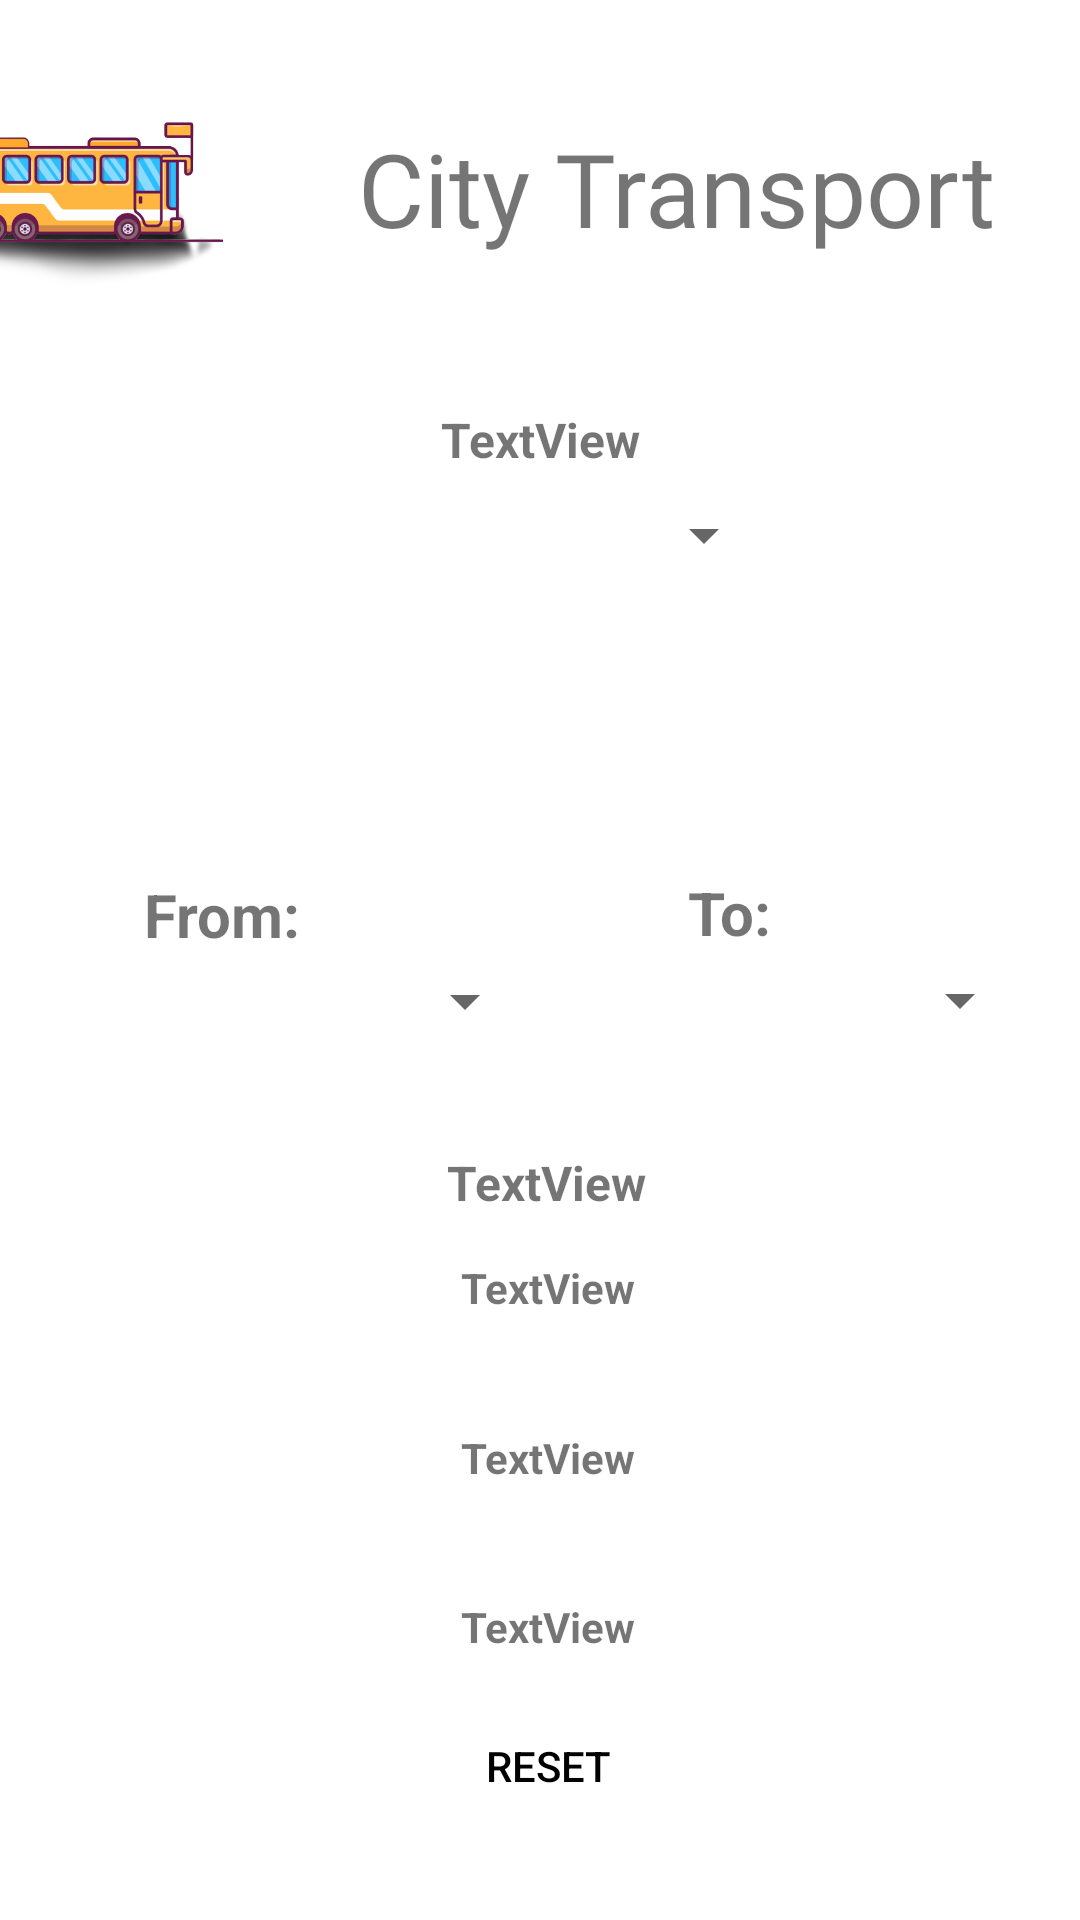

This screen was rendered from an Android layout file. Write that file and the resources it references.
<!-- AndroidManifest.xml: application theme Theme.CityTranspor -->
<!-- res/layout/activity_main2.xml -->
<?xml version="1.0" encoding="utf-8"?>
<androidx.constraintlayout.widget.ConstraintLayout xmlns:android="http://schemas.android.com/apk/res/android"
    xmlns:app="http://schemas.android.com/apk/res-auto"
    xmlns:tools="http://schemas.android.com/tools"
    android:layout_width="match_parent"
    android:layout_height="match_parent"
    tools:context=".Main">

    <ImageView
        android:id="@+id/imageView"
        android:layout_width="172dp"
        android:layout_height="104dp"
        android:layout_marginTop="4dp"
        android:layout_marginEnd="252dp"
        android:transitionName="busGo"
        app:layout_constraintEnd_toEndOf="parent"
        app:layout_constraintTop_toTopOf="parent"
        app:srcCompat="@drawable/bus" />

    <TextView
        android:id="@+id/cityTransport"
        android:layout_width="wrap_content"
        android:layout_height="wrap_content"
        android:layout_marginStart="175dp"
        android:layout_marginTop="40dp"
        android:layout_marginEnd="148dp"
        android:fontFamily="@font/archivo_black"
        android:text="City Transport"
        android:textSize="34sp"
        android:transitionName="appName"
        app:layout_constraintEnd_toEndOf="parent"
        app:layout_constraintHorizontal_bias="0.318"
        app:layout_constraintStart_toStartOf="parent"
        app:layout_constraintTop_toTopOf="parent" />

    <Button
        android:id="@+id/okayBut"
        android:layout_width="wrap_content"
        android:layout_height="wrap_content"
        android:background="#00FFFFFF"
        android:text="Reset"
        android:textColor="#000000"
        app:layout_constraintBottom_toBottomOf="parent"
        app:layout_constraintEnd_toEndOf="parent"
        app:layout_constraintHorizontal_bias="0.51"
        app:layout_constraintStart_toStartOf="parent"
        app:layout_constraintTop_toTopOf="parent"
        app:layout_constraintVertical_bias="0.954" />

    <Spinner

        android:id="@+id/askSpinner"
        android:layout_width="143dp"
        android:layout_height="43dp"
        android:layout_marginBottom="280dp"
        app:layout_constraintBottom_toTopOf="@+id/okayBut"
        app:layout_constraintEnd_toEndOf="parent"
        app:layout_constraintHorizontal_bias="0.533"
        app:layout_constraintStart_toStartOf="parent"
        app:layout_constraintTop_toTopOf="parent"
        app:layout_constraintVertical_bias="0.65" />

    <Spinner
        android:id="@+id/stop1"
        android:layout_width="143dp"
        android:layout_height="43dp"
        android:layout_marginStart="36dp"
        android:layout_marginTop="84dp"
        app:layout_constraintBottom_toTopOf="@+id/okayBut"
        app:layout_constraintStart_toStartOf="parent"
        app:layout_constraintTop_toBottomOf="@+id/askSpinner"
        app:layout_constraintVertical_bias="0.119" />

    <Spinner
        android:id="@+id/stop2"
        android:layout_width="143dp"
        android:layout_height="43dp"
        android:layout_marginTop="84dp"
        android:layout_marginEnd="16dp"
        app:layout_constraintBottom_toTopOf="@+id/okayBut"
        app:layout_constraintEnd_toEndOf="parent"
        app:layout_constraintTop_toBottomOf="@+id/askSpinner"
        app:layout_constraintVertical_bias="0.118" />

    <TextView
        android:id="@+id/stop11"
        android:layout_width="wrap_content"
        android:layout_height="wrap_content"
        android:text="TextView"
        android:textAlignment="center"
        android:textStyle="bold"
        app:layout_constraintBottom_toBottomOf="parent"
        app:layout_constraintEnd_toEndOf="parent"
        app:layout_constraintHorizontal_bias="0.509"
        app:layout_constraintStart_toStartOf="parent"
        app:layout_constraintTop_toTopOf="parent"
        app:layout_constraintVertical_bias="0.676" />

    <TextView
        android:id="@+id/stop22"
        android:layout_width="wrap_content"
        android:layout_height="wrap_content"
        android:text="TextView"
        android:textAlignment="center"
        android:textStyle="bold"
        app:layout_constraintBottom_toBottomOf="parent"
        app:layout_constraintEnd_toEndOf="parent"
        app:layout_constraintHorizontal_bias="0.509"
        app:layout_constraintStart_toStartOf="parent"
        app:layout_constraintTop_toTopOf="parent"
        app:layout_constraintVertical_bias="0.858" />

    <TextView
        android:id="@+id/stop33"
        android:layout_width="wrap_content"
        android:layout_height="wrap_content"
        android:text="TextView"
        android:textAlignment="center"
        android:textStyle="bold"
        app:layout_constraintBottom_toBottomOf="parent"
        app:layout_constraintEnd_toEndOf="parent"
        app:layout_constraintHorizontal_bias="0.509"
        app:layout_constraintStart_toStartOf="parent"
        app:layout_constraintTop_toTopOf="parent"
        app:layout_constraintVertical_bias="0.767" />

    <TextView
        android:id="@+id/routeText"
        android:layout_width="wrap_content"
        android:layout_height="wrap_content"
        android:text="TextView"
        android:textAlignment="center"
        android:textSize="16sp"
        android:textStyle="bold"
        app:layout_constraintBottom_toBottomOf="parent"
        app:layout_constraintEnd_toEndOf="parent"
        app:layout_constraintHorizontal_bias="0.507"
        app:layout_constraintStart_toStartOf="parent"
        app:layout_constraintTop_toTopOf="parent"
        app:layout_constraintVertical_bias="0.62" />

    <TextView
        android:id="@+id/changeText"
        android:layout_width="wrap_content"
        android:layout_height="wrap_content"
        android:text="TextView"
        android:textAlignment="center"
        android:textSize="16sp"
        android:textStyle="bold"
        app:layout_constraintBottom_toTopOf="@+id/routeText"
        app:layout_constraintEnd_toEndOf="parent"
        app:layout_constraintStart_toStartOf="parent"
        app:layout_constraintTop_toTopOf="parent"
        app:layout_constraintVertical_bias="0.375" />

    <TextView
        android:id="@+id/from"
        android:layout_width="wrap_content"
        android:layout_height="wrap_content"
        android:layout_marginStart="48dp"
        android:text="From:"
        android:textSize="20sp"
        android:textStyle="bold"
        app:layout_constraintBottom_toBottomOf="parent"
        app:layout_constraintStart_toStartOf="parent"
        app:layout_constraintTop_toTopOf="parent"
        app:layout_constraintVertical_bias="0.475" />

    <TextView
        android:id="@+id/to"
        android:layout_width="wrap_content"
        android:layout_height="wrap_content"
        android:text="To:"
        android:textSize="20sp"
        android:textStyle="bold"
        app:layout_constraintBottom_toBottomOf="parent"
        app:layout_constraintEnd_toEndOf="parent"
        app:layout_constraintHorizontal_bias="0.556"
        app:layout_constraintStart_toEndOf="@+id/from"
        app:layout_constraintTop_toTopOf="parent"
        app:layout_constraintVertical_bias="0.474" />


</androidx.constraintlayout.widget.ConstraintLayout>
<!-- resources referenced by this layout -->
<resources>
  <!-- drawable bus: png bitmap (drawable-v24, 91628 bytes) -->
  <style name="Theme.CityTranspor" parent="Theme.MaterialComponents.DayNight.NoActionBar">
          
          <item name="colorPrimary">@color/purple_500</item>
          <item name="colorPrimaryVariant">@color/purple_700</item>
          <item name="colorOnPrimary">@color/white</item>
          
          <item name="colorSecondary">@color/teal_200</item>
          <item name="colorSecondaryVariant">@color/teal_700</item>
          <item name="colorOnSecondary">@color/black</item>
          
          <item name="android:statusBarColor" tools:targetApi="l">?attr/colorPrimaryVariant</item>
          
      </style>
  <!-- not gathered from this repository: default colours our renderer supplied (Android Studio template values) -->
  <color name="purple_500">#FF6200EE</color>
  <color name="purple_700">#FF3700B3</color>
  <color name="teal_200">#FF03DAC5</color>
  <color name="teal_700">#FF018786</color>
  <color name="black">#FF000000</color>
  <color name="white">#FFFFFFFF</color>
</resources>
